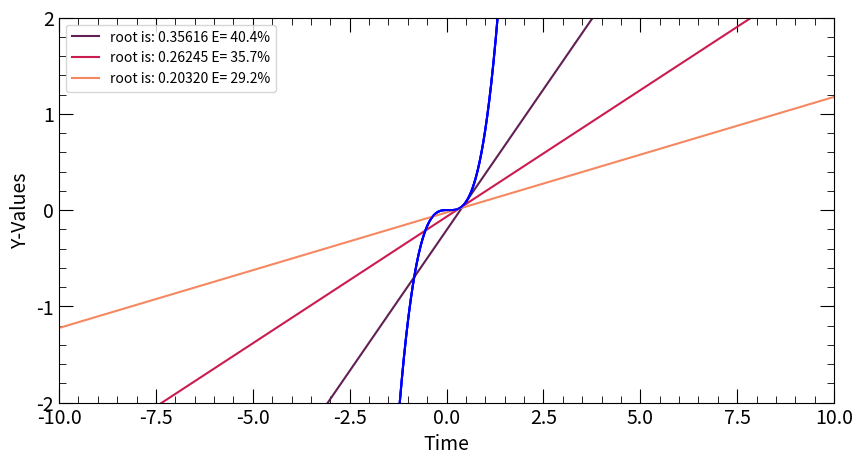

Write Python code to recreate this figure.
"""
This Script Calculates the root of a function using Newton-Raphson method and provides a graphical representation
of what was happening during the calculation

Users Inputs:
you are to only alter these values
-> guess = your initial guess of the root (can be anything)
-> iterations = no of calculation you want (more = more accurate = more computation time, and wiseVersa)
-> expression = your function(function to be written with x not substituting value of x with integer type
->xmin = where to start function from in x-axis
->xmax = where to start function from y-axis
->fine = smoothness of the function
->ymin,ymax = limit of y-axis on the graph
->speed_of_animation = how fast new plot appears in seconds

additional modifications:

>>plt.style.use(something) to change the style of plot
>>uncomment the 2nd line of animate(i) to see the derivative of the function

Created by Nodan Gichki
"""


from sympy import *
import numpy
import matplotlib.pyplot as plt
import seaborn as sns

x = Symbol('x')
# user defined variables
guess = 0.5
iterations = 3
expression = x ** 3 - 0.165 * x ** 2 + 0.000399  # sin(x) #x**2
xmin = -10
xmax = 10
ymin = -2
ymax = 2
fine = 0.01
speed_of_animation = 2
# script variables
new_guess = 0
previous_value = []
error_list = []
function_of_functions = []
derivative_of_derivatives = []
tanlines_of_tanline = []
time_of_times = []
length = int((xmax-xmin)/fine)

colors=sns.color_palette("rocket", iterations)
t = []                                                           # range same as len of expression with substitution
for i in numpy.arange(xmin,xmax,fine):
    t.append(i)
function = [expression.subs(x,t[i]) for i in range(0,length)]    # substituting range of values
derr = diff(expression,x)                                        # derivative of expression
subs = [derr.subs(x,t[i]) for i in numpy.arange(0,length)]       # substituting range of values in derivative
for loops in range(0, iterations):                               # this for loop is for the iterations
    # calculating next value of tan line
    tempval1 = expression.subs(x, guess)
    tempval2 = derr.subs(x, guess)
    tempval3 = guess - (tempval1 / tempval2)
    new_guess = round(tempval3,5)
    tanx1 = guess
    tany1 = expression.subs(x,guess)
    tanm = derr.subs(x,guess)
    y = tanm*x-tanm*tanx1+tany1

    tanline = [y.subs(x,t[i]) for i in numpy.arange(0,length)]
    error = abs( ((new_guess - guess)/(new_guess))*100)
    error_list.append(error)
    guess = new_guess
    previous_value.append(guess)

    #function_of_functions.append(function)
    derivative_of_derivatives.append(subs)
    time_of_times.append(t)
    tanlines_of_tanline.append(tanline)
fig, axes = plt.subplots(nrows=1, ncols=1, figsize=(10, 5))
axes.set_ylim(ymin, ymax)
axes.set_xlim(xmin=xmin, xmax=xmax)
axes.autoscale(enable=None,tight=True,axis=y)

#plt.style.use("ggplot")

for i in range(iterations):
    print(f'Itteration NO.{i + 1} and root guessed is {previous_value[i]} error is {round(error_list[i], 2)}%')
    plt.minorticks_on()
    plt.tick_params(direction='in', right=True, top=True)
    plt.tick_params(labelsize=14)
    plt.tick_params(labelbottom=True, labeltop=False, labelright=False, labelleft=True)
    yticks = numpy.arange(ymin, ymax + 1, 1)
    plt.tick_params(direction='in', which='minor', length=5, bottom=True, top=True, left=True, right=True)
    plt.tick_params(direction='in', which='major', length=10, bottom=True, top=True, left=True, right=True)
    plt.yticks(yticks)

    axes.plot(time_of_times[i],tanlines_of_tanline[i],label=f'root is: {previous_value[i]} E= {round(error_list[i],1)}%',  color=colors[i])
    plt.legend()
    plt.xlabel('Time', fontsize=14)
    plt.ylabel('Y-Values', fontsize=14)
    #axes.plot(time_of_times[i], derivative_of_derivatives[i], color="red")
    axes.plot(t, function, color="blue")
    plt.pause(speed_of_animation)

plt.show()
